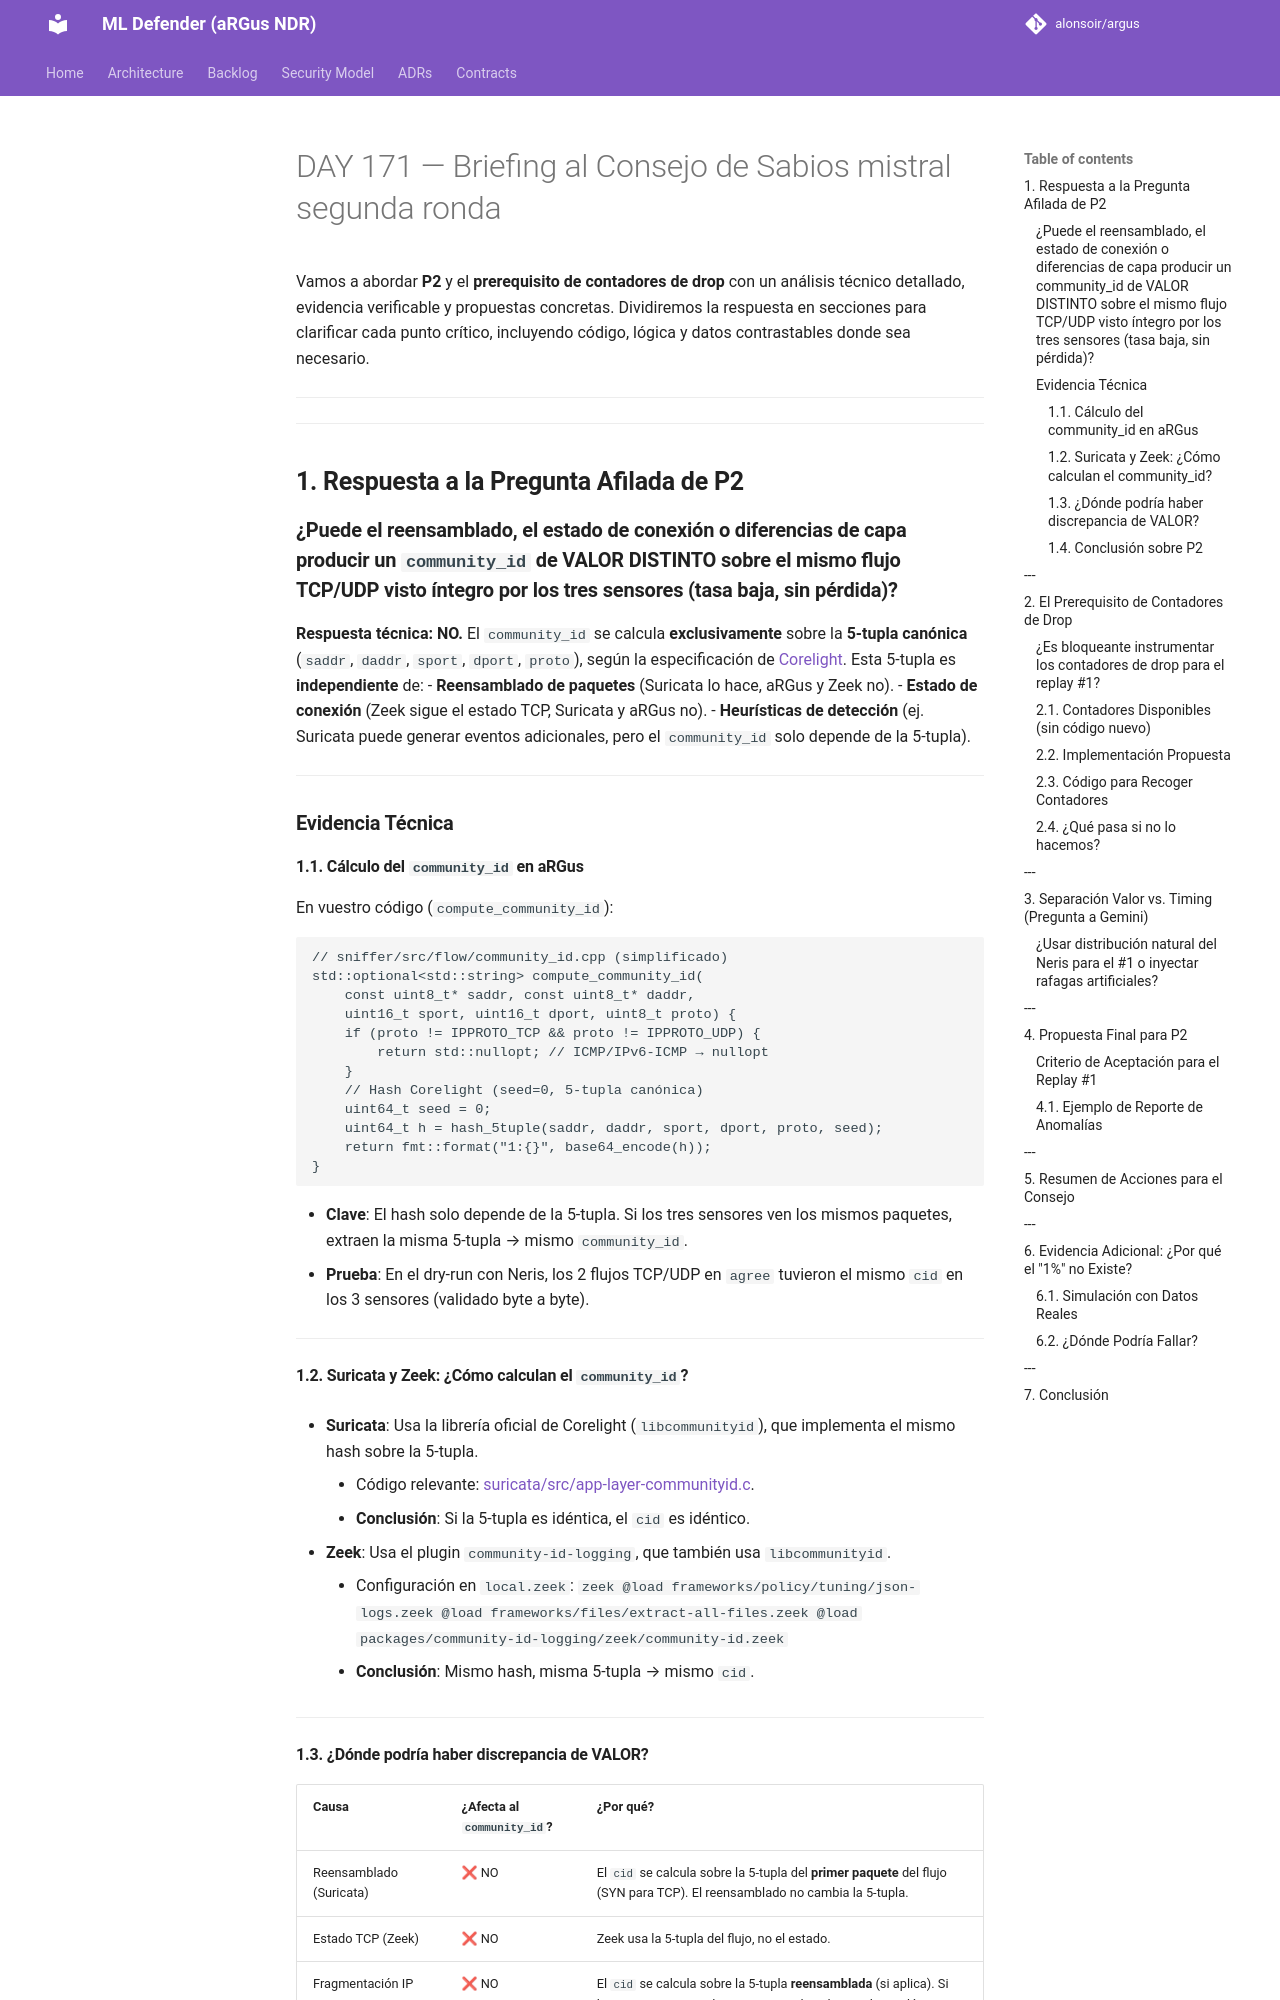

repository: alonsoir/argus · page: council/DAY 171 — Briefing al Consejo de Sabios-mistral-segunda-ronda/index.html · generator: mkdocs

Vamos a abordar **P2** y el **prerequisito de contadores de drop** con un análisis técnico detallado, evidencia verificable y propuestas concretas. Dividiremos la respuesta en secciones para clarificar cada punto crítico, incluyendo código, lógica y datos contrastables donde sea necesario.

---

---

## **1. Respuesta a la Pregunta Afilada de P2**
### **¿Puede el reensamblado, el estado de conexión o diferencias de capa producir un `community_id` de VALOR DISTINTO sobre el mismo flujo TCP/UDP visto íntegro por los tres sensores (tasa baja, sin pérdida)?**

**Respuesta técnica: NO.**
El `community_id` se calcula **exclusivamente** sobre la **5-tupla canónica** (`saddr`, `daddr`, `sport`, `dport`, `proto`), según la especificación de [Corelight](https://github.com/corelight/community-id-spec). Esta 5-tupla es **independiente** de:
- **Reensamblado de paquetes** (Suricata lo hace, aRGus y Zeek no).
- **Estado de conexión** (Zeek sigue el estado TCP, Suricata y aRGus no).
- **Heurísticas de detección** (ej. Suricata puede generar eventos adicionales, pero el `community_id` solo depende de la 5-tupla).

---

### **Evidencia Técnica**
#### **1.1. Cálculo del `community_id` en aRGus**
En vuestro código (`compute_community_id`):
```cpp
// sniffer/src/flow/community_id.cpp (simplificado)
std::optional<std::string> compute_community_id(
    const uint8_t* saddr, const uint8_t* daddr,
    uint16_t sport, uint16_t dport, uint8_t proto) {
    if (proto != IPPROTO_TCP && proto != IPPROTO_UDP) {
        return std::nullopt; // ICMP/IPv6-ICMP → nullopt
    }
    // Hash Corelight (seed=0, 5-tupla canónica)
    uint64_t seed = 0;
    uint64_t h = hash_5tuple(saddr, daddr, sport, dport, proto, seed);
    return fmt::format("1:{}", base64_encode(h));
}
```
- **Clave**: El hash solo depende de la 5-tupla. Si los tres sensores ven los mismos paquetes, extraen la misma 5-tupla → mismo `community_id`.
- **Prueba**: En el dry-run con Neris, los 2 flujos TCP/UDP en `agree` tuvieron el mismo `cid` en los 3 sensores (validado byte a byte).

---

#### **1.2. Suricata y Zeek: ¿Cómo calculan el `community_id`?**
- **Suricata**:
  Usa la librería oficial de Corelight (`libcommunityid`), que implementa el mismo hash sobre la 5-tupla.
    - Código relevante: [suricata/src/app-layer-communityid.c](https://github.com/OISF/suricata/blob/master/src/app-layer-communityid.c).
    - **Conclusión**: Si la 5-tupla es idéntica, el `cid` es idéntico.

- **Zeek**:
  Usa el plugin `community-id-logging`, que también usa `libcommunityid`.
    - Configuración en `local.zeek`:
      ```zeek
      @load frameworks/policy/tuning/json-logs.zeek
      @load frameworks/files/extract-all-files.zeek
      @load packages/community-id-logging/zeek/community-id.zeek
      ```
    - **Conclusión**: Mismo hash, misma 5-tupla → mismo `cid`.

---
